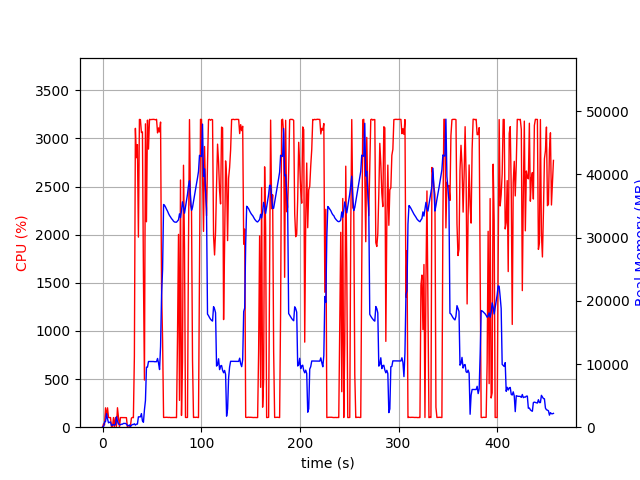

The table this chart was drawn from, first rows:
elapsed_time, nproc, cpu, mem_real, mem_virtual
4.9114227294921875e-05, 2, 0.0, 20.2, 38.91
1.007, 3, 35.7, 55.33, 187.5
2.015, 7, 22.8, 819.2, 2743
3.023, 5, 201.4, 883, 2714
4.032, 12, 102.1, 2146, 5792
5.041, 6, 201.3, 1316, 3383
6.05, 4, 100.2, 694.9, 2308
7.058, 4, 99.2, 767.1, 2308
8.065, 4, 100.2, 837.4, 2420
9.073, 4, 0.0, 290, 1746
10.08, 4, 4.0, 329.8, 1784
11.09, 4, 100.2, 414.3, 1868
12.1, 4, 1.0, 339.5, 1799
13.11, 4, 100.2, 430, 1883
14.11, 11, 7.9, 1651, 4837
15.12, 6, 202.2, 944.9, 2984
16.14, 4, 100.1, 511.1, 2116
17.15, 5, 2.0, 430.5, 2221
18.16, 4, 100.1, 385, 1962
19.16, 4, 100.1, 476.6, 2106
20.17, 4, 100.1, 476.1, 2106
21.18, 4, 100.1, 597.4, 2254
22.19, 4, 100.2, 597.4, 2254
23.2, 4, 99.2, 597.4, 2254
24.21, 4, 99.2, 491.7, 2254
25.21, 4, 0.0, 268.7, 1851
26.22, 4, 1.0, 215.4, 1820
27.23, 4, 1.0, 357.5, 1919
28.24, 3, 7.9, 89.54, 161.3
29.25, 2, 94.3, 298.3, 1333
30.26, 2, 101.2, 424.3, 1461
31.26, 2, 99.2, 424.3, 1461
32.27, 2, 737.5, 538.5, 4364
33.29, 2, 3106, 332.7, 4364
34.31, 2, 2800, 488.8, 4384
35.33, 2, 2936, 484.4, 4384
36.35, 2, 1975, 1638, 6238
37.37, 2, 3198, 1638, 6238
38.39, 2, 3196, 1638, 6238
39.41, 2, 3061, 2152, 6238
40.43, 2, 3068, 991.7, 6238
41.45, 2, 1576, 777.8, 7262
42.46, 2, 489.9, 2753, 8358
43.48, 2, 3152, 4208, 10162
44.51, 2, 2135, 9502, 21952
45.53, 2, 3191, 9502, 21952
46.56, 2, 2890, 10398, 21952
47.58, 2, 3198, 10398, 21952
48.6, 2, 3196, 10395, 21952
49.62, 2, 3197, 10395, 21952
50.64, 2, 3199, 10395, 21952
51.66, 2, 3199, 10395, 21952
52.69, 2, 3197, 10368, 21952
53.71, 2, 3194, 10368, 21952
54.73, 2, 3199, 10368, 21952
55.75, 2, 3058, 10880, 21952
56.77, 2, 3110, 10114, 21952
57.79, 2, 3068, 9125, 23180
58.81, 2, 3171, 12803, 37048
59.82, 2, 1429, 20883, 37048
... 391 more rows
